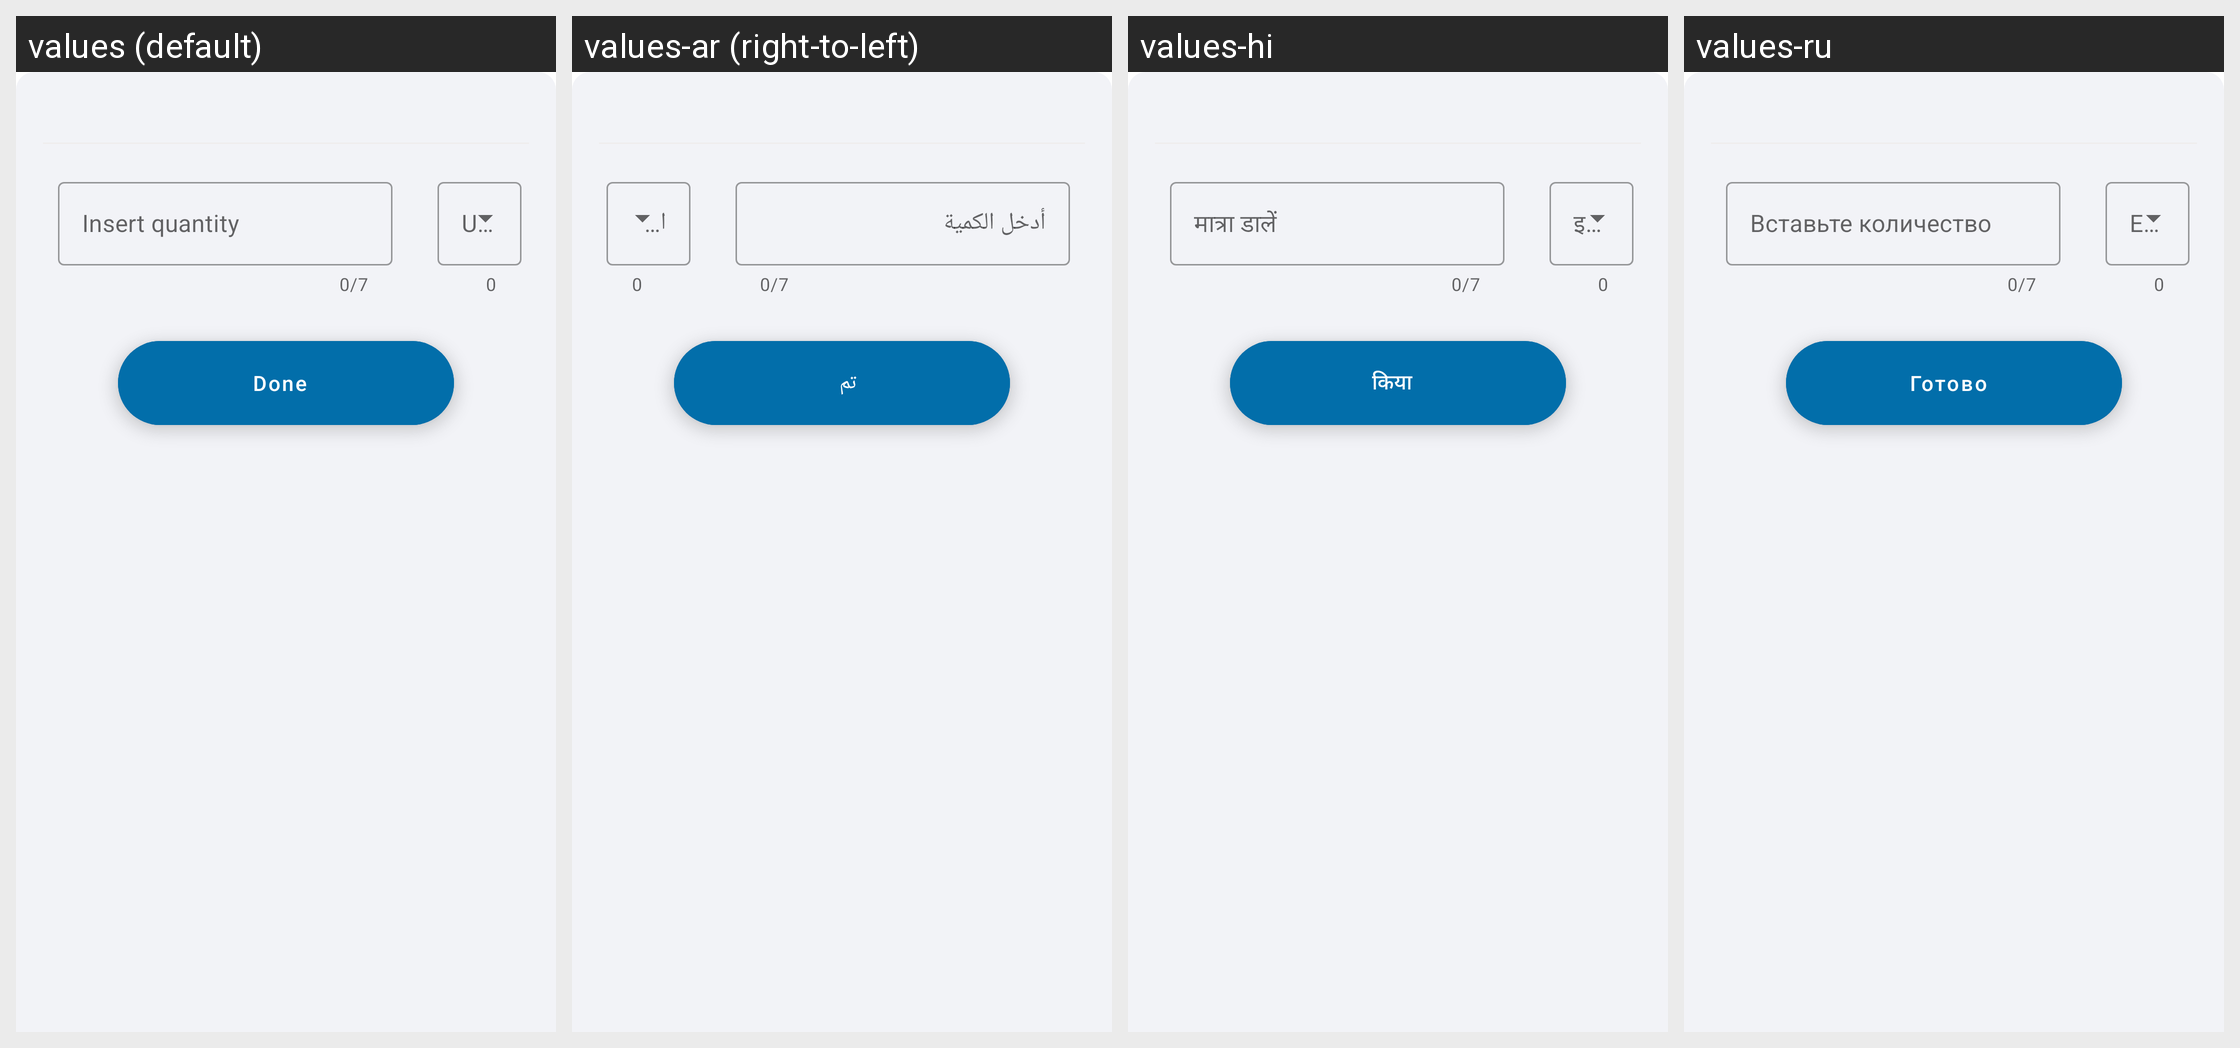

Here is an Android app screen in its default locale and in the app's own translations. Write out the translated-string differences for the strings that appear on this screen.
Android screen res/layout/quantity_set_popup.xml rendered under 4 locales, left to right: values (default), values-ar (right-to-left), values-hi, values-ru. Device: Nexus 5 (rendered at 1080×1920; each locale shown at half size, 540×960, under a caption strip naming it); theme Theme.ShoppingList.
Other locales in the repository, not shown: values-de, values-es, values-fr, values-ja, values-pl, values-pt, values-zh.
Strings drawn on this screen, with the default value and each locale's value (text and hints the layout hard-codes, and strings that could not be matched under every locale, appear in the picture but are not listed):

quantity_set_popup_quantity_name
  values: Insert quantity
  values-ar: أدخل الكمية
  values-hi: मात्रा डालें
  values-ru: Вставьте количество

quantity_set_popup_quantity_btnSave
  values: Done
  values-ar: تم
  values-hi: किया
  values-ru: Готово
